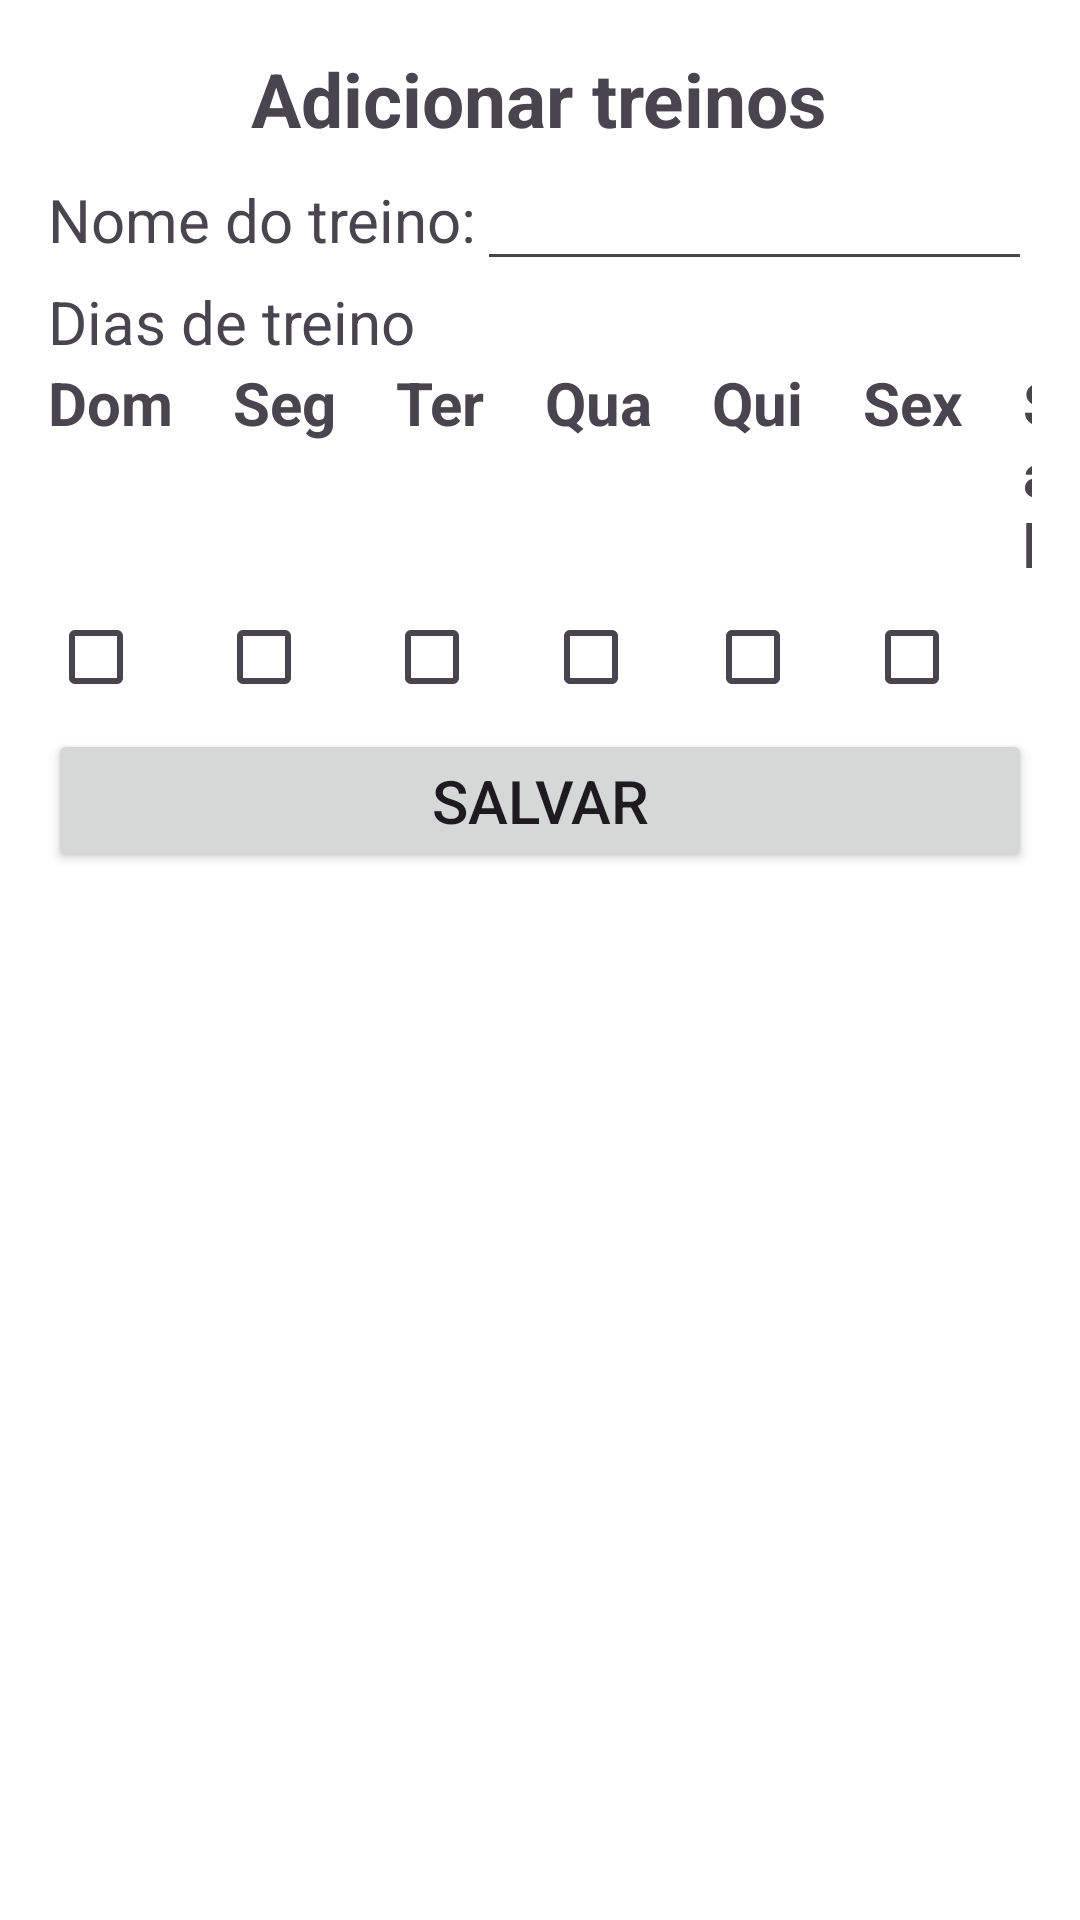

Write the Android layout XML for this screen, with the resource values it uses.
<!-- AndroidManifest.xml: application theme Theme.AcademiaTCC -->
<!-- res/layout/fragment_aba_add_treino_dia_form.xml -->
<?xml version="1.0" encoding="utf-8"?>
<LinearLayout xmlns:android="http://schemas.android.com/apk/res/android"
    xmlns:tools="http://schemas.android.com/tools"
    android:layout_width="400dp"
    android:layout_height="wrap_content"
    android:layout_gravity="center"
    android:background="@android:color/white"
    android:elevation="10dp"
    android:orientation="vertical"
    android:padding="16dp"
    tools:context=".fragmentAbaAddTreinoDiaForm">

    <TextView
        android:layout_width="wrap_content"
        android:layout_height="wrap_content"
        android:layout_gravity="center_horizontal"
        android:text="Adicionar treinos"
        android:textSize="25dp"
        android:textStyle="bold" />

    <LinearLayout
        android:layout_width="match_parent"
        android:layout_height="wrap_content"
        android:orientation="horizontal">

        <TextView
            android:layout_width="wrap_content"
            android:layout_height="wrap_content"
            android:text="Nome do treino:"
            android:textSize="20dp" />

        <EditText
            android:id="@+id/edtNomeTreino"
            android:layout_width="wrap_content"
            android:layout_height="wrap_content"
            android:hint="                                            "
            android:textSize="20dp" />
    </LinearLayout>

    <LinearLayout
        android:layout_width="match_parent"
        android:layout_height="wrap_content"
        android:orientation="horizontal">

        <TextView
            android:layout_width="wrap_content"
            android:layout_height="wrap_content"
            android:text="Dias de treino"
            android:textSize="20dp" />

    </LinearLayout>

    <LinearLayout
        android:layout_width="match_parent"
        android:layout_height="wrap_content"
        android:gravity="center_horizontal"
        android:orientation="horizontal">

        <TextView
            android:layout_width="wrap_content"
            android:layout_height="wrap_content"
            android:layout_marginRight="20dp"
            android:text="Dom"
            android:textSize="20dp"
            android:textStyle="bold" />

        <TextView
            android:layout_width="wrap_content"
            android:layout_height="wrap_content"
            android:layout_marginRight="20dp"
            android:text="Seg"
            android:textSize="20dp"
            android:textStyle="bold" />

        <TextView
            android:layout_width="wrap_content"
            android:layout_height="wrap_content"
            android:layout_marginRight="20dp"
            android:text="Ter"
            android:textSize="20dp"
            android:textStyle="bold" />

        <TextView
            android:layout_width="wrap_content"
            android:layout_height="wrap_content"
            android:layout_marginRight="20dp"
            android:text="Qua"
            android:textSize="20dp"
            android:textStyle="bold" />

        <TextView
            android:layout_width="wrap_content"
            android:layout_height="wrap_content"
            android:layout_marginRight="20dp"
            android:text="Qui"
            android:textSize="20dp"
            android:textStyle="bold" />

        <TextView
            android:layout_width="wrap_content"
            android:layout_height="wrap_content"
            android:layout_marginRight="20dp"
            android:text="Sex"
            android:textSize="20dp"
            android:textStyle="bold" />

        <TextView
            android:layout_width="wrap_content"
            android:layout_height="wrap_content"
            android:text="Sab"
            android:textSize="20dp"
            android:textStyle="bold" />

    </LinearLayout>

    <LinearLayout
        android:layout_width="match_parent"
        android:layout_height="wrap_content"
        android:orientation="horizontal">

        <CheckBox
            android:id="@+id/ckbDom"
            android:layout_width="wrap_content"
            android:layout_height="wrap_content"
            android:layout_marginRight="8dp" />

        <CheckBox
            android:id="@+id/ckbSeg"
            android:layout_width="wrap_content"
            android:layout_height="wrap_content"
            android:layout_marginRight="8dp" />

        <CheckBox
            android:id="@+id/ckbTer"
            android:layout_width="wrap_content"
            android:layout_height="wrap_content"
            android:layout_marginRight="5dp" />

        <CheckBox
            android:id="@+id/ckbQua"
            android:layout_width="wrap_content"
            android:layout_height="wrap_content"
            android:layout_marginRight="6dp" />

        <CheckBox
            android:id="@+id/ckbQui"
            android:layout_width="wrap_content"
            android:layout_height="wrap_content"
            android:layout_marginRight="5dp" />

        <CheckBox
            android:id="@+id/ckbSex"
            android:layout_width="wrap_content"
            android:layout_height="wrap_content"
            android:layout_marginRight="14dp" />

        <CheckBox
            android:id="@+id/ckbSab"
            android:layout_width="wrap_content"
            android:layout_height="wrap_content"
            android:layout_marginRight="8dp" />

    </LinearLayout>

    <Button
        android:id="@+id/btnSalvar"
        android:layout_width="match_parent"
        android:layout_height="wrap_content"
        android:text="Salvar"
        android:textSize="20dp"/>

</LinearLayout>
<!-- resources referenced by this layout -->
<resources>
  <style name="Theme.AcademiaTCC" parent="Base.Theme.AcademiaTCC" />
  <style name="Base.Theme.AcademiaTCC" parent="Theme.Material3.DayNight.NoActionBar">
          <item name="colorPrimary">@color/Cor01</item>
          <item name="android:statusBarColor">@color/Cor01</item>
      </style>
  <color name="Cor01">#34344C</color>
</resources>
